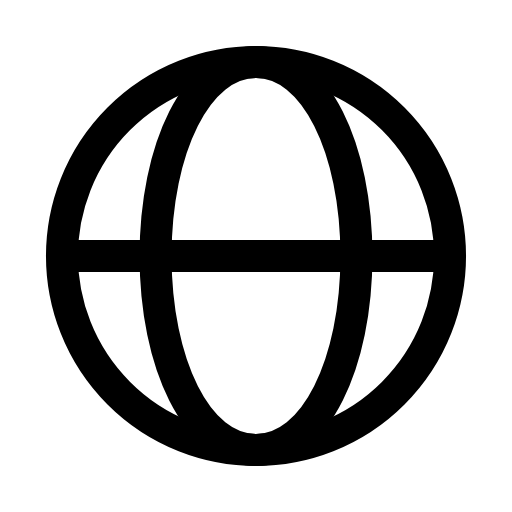
t = 0.00 s
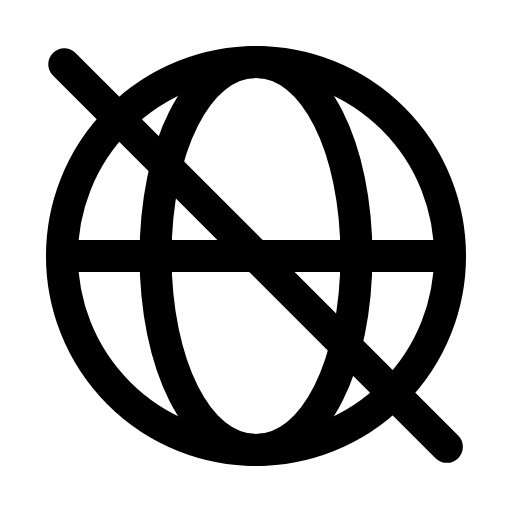
t = 0.31 s
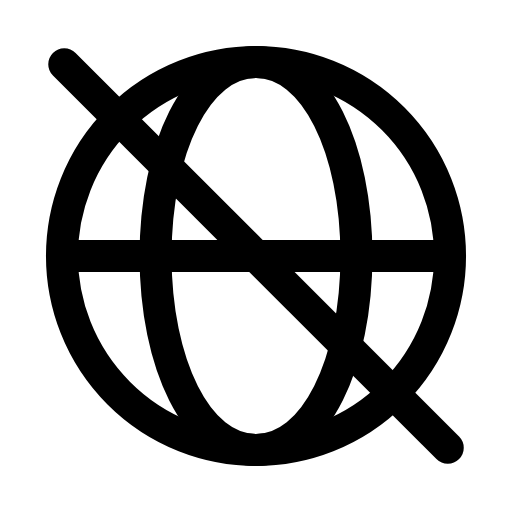
t = 0.57 s
t = 0.83 s: frame unchanged from t = 0.57 s, image omitted
t = 1.15 s: frame unchanged from t = 0.57 s, image omitted
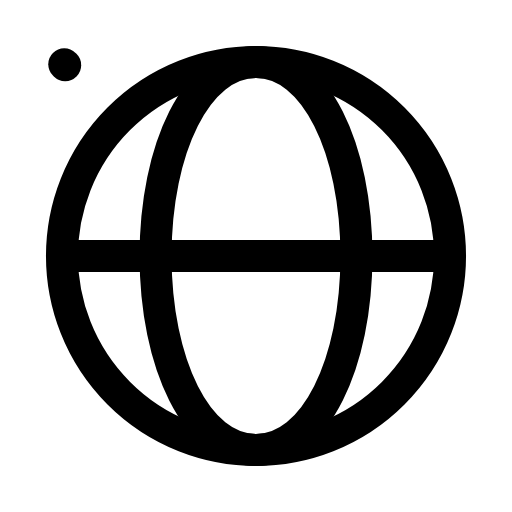
t = 1.42 s

The animated SVG that drew these frames (rendered in a browser with its animation timeline set to each time). Animation: 1 SMIL element (animate=1); one cycle of 1.70 s, repeats indefinitely.

<svg xmlns="http://www.w3.org/2000/svg" width="24" height="24" viewBox="0 0 24 24" fill="none"><g transform="translate(-0.84 -0.84) scale(1.07)"><circle stroke="currentColor" stroke-width="1.402" stroke-linecap="round" stroke-linejoin="round" fill="none" cx="12" cy="12" r="8.5"></circle><path stroke="currentColor" stroke-width="1.402" stroke-linecap="round" stroke-linejoin="round" fill="none" d="M12 3.5C9.4 3.5 7.6 7.3 7.6 12S9.4 20.5 12 20.5S16.4 16.7 16.4 12S14.6 3.5 12 3.5Z"></path><line stroke="currentColor" stroke-width="1.402" stroke-linecap="round" stroke-linejoin="round" fill="none" x1="3.8" y1="12" x2="20.2" y2="12"></line><line stroke="currentColor" stroke-width="1.402" stroke-linecap="round" stroke-linejoin="round" fill="none" x1="3.6" y1="3.6" x2="20.4" y2="20.4" pathLength="1" stroke-dasharray="1"><animate attributeName="stroke-dashoffset" values="1;1;0;0;0;0;1;1;1" keyTimes="0;0.054;0.225;0.45;0.6;0.75;0.864;0.9;1" dur="1.7s" repeatCount="indefinite" calcMode="spline" keySplines="0.16 1 0.3 1;0.16 1 0.3 1;0.16 1 0.3 1;0.16 1 0.3 1;0.16 1 0.3 1;0.16 1 0.3 1;0.16 1 0.3 1;0.16 1 0.3 1"/></line></g></svg>
